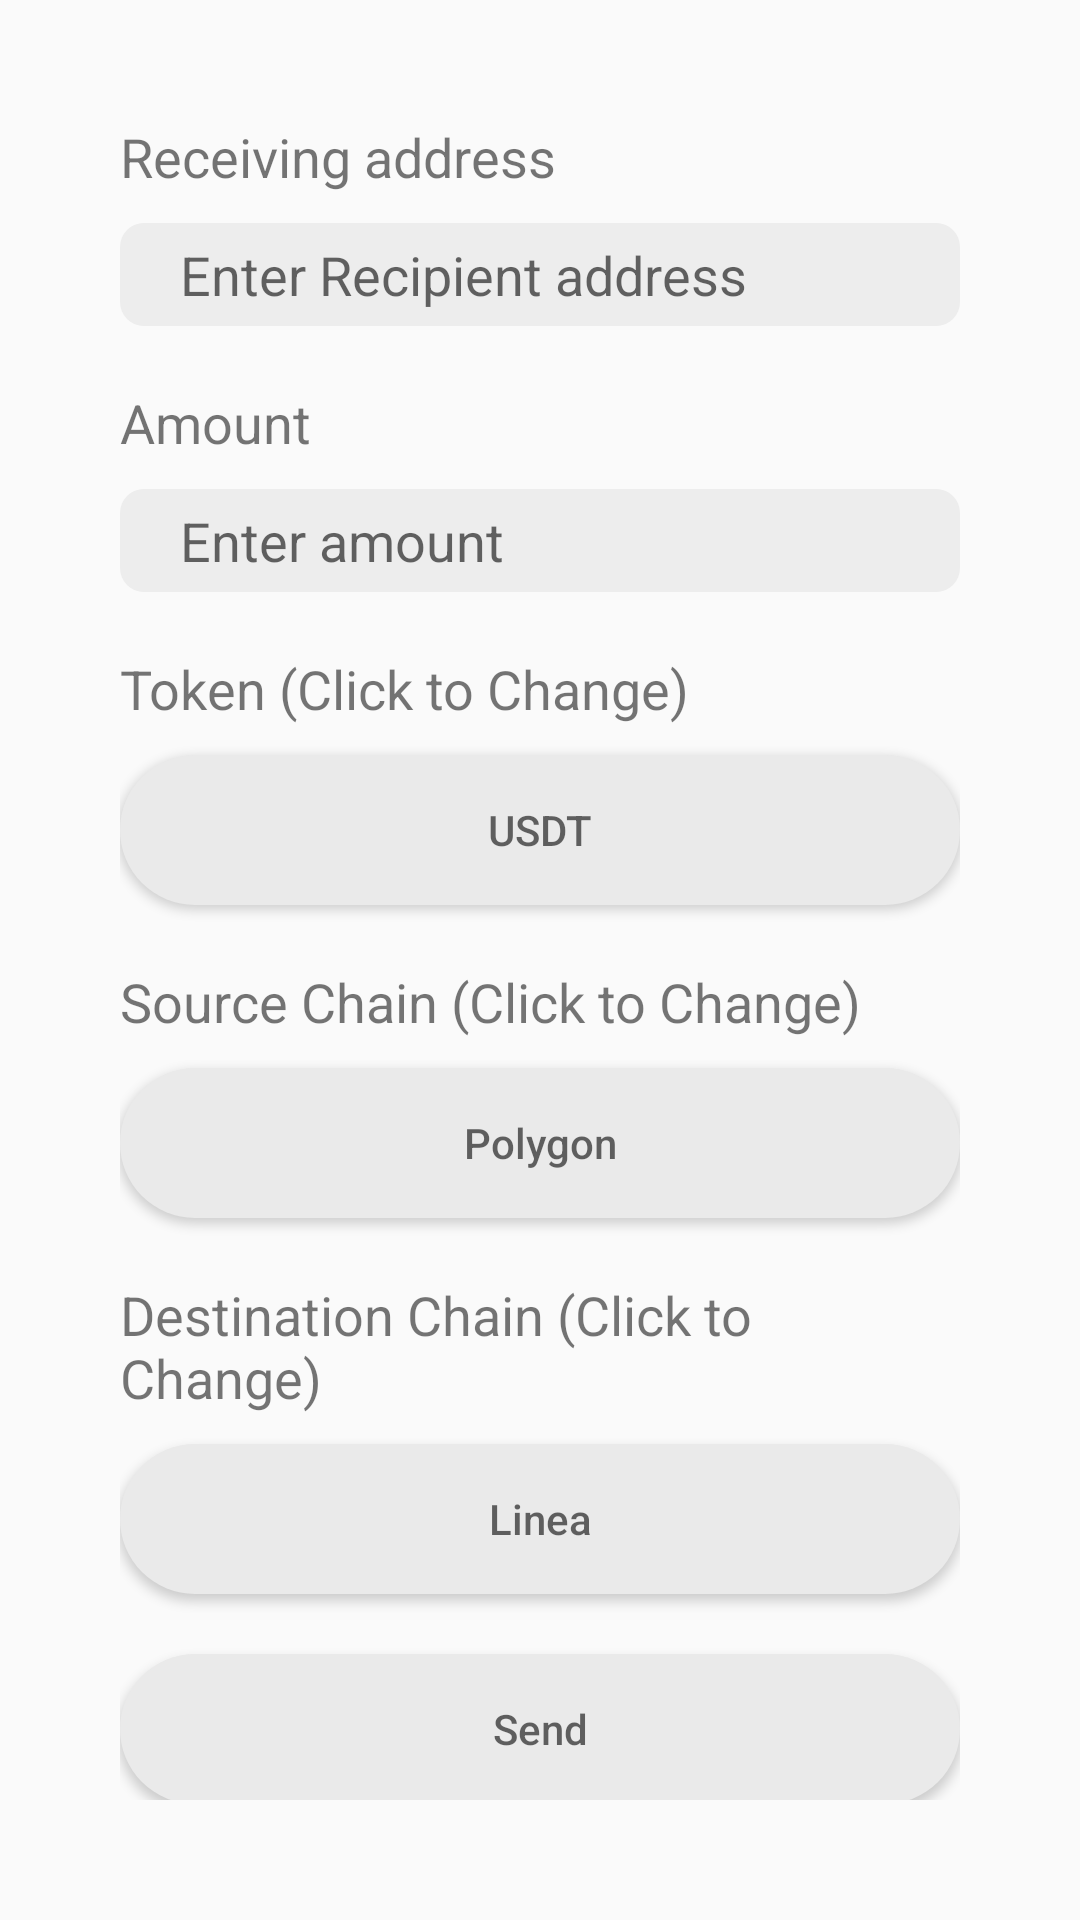

Produce the Android XML layout that renders to this screen, including the resource entries it uses.
<!-- AndroidManifest.xml: application theme Theme.Tracto -->
<!-- res/layout/sheet_send_tokens.xml -->
<?xml version="1.0" encoding="utf-8"?>
<RelativeLayout xmlns:android="http://schemas.android.com/apk/res/android"
    xmlns:app="http://schemas.android.com/apk/res-auto"
    xmlns:tools="http://schemas.android.com/tools"
    android:layout_width="match_parent"
    android:layout_height="match_parent">

    <LinearLayout
        android:layout_width="match_parent"
        android:layout_height="wrap_content"
        android:layout_below="@id/text_view_token_inr"
        android:layout_marginTop="40dp"
        android:layout_marginBottom="40dp"
        android:layout_marginHorizontal="40dp"
        android:orientation="vertical">

        <TextView
            android:layout_width="wrap_content"
            android:layout_height="wrap_content"
            android:text="Receiving address"
            android:textSize="18sp" />

        <EditText
            android:id="@+id/edit_text_receiving_address"
            android:layout_width="match_parent"
            android:layout_height="wrap_content"
            android:hint="Enter Recipient address"
            android:layout_marginTop="10dp"
            android:background="@drawable/basic_edit_text_background"
            android:paddingHorizontal="20dp"
            android:paddingVertical="5dp" />

        <TextView
            android:layout_width="wrap_content"
            android:layout_height="wrap_content"
            android:text="Amount"
            android:layout_marginTop="20dp"
            android:textSize="18sp" />

        <EditText
            android:id="@+id/edit_text_amount"
            android:layout_width="match_parent"
            android:layout_height="wrap_content"
            android:hint="Enter amount"
            android:layout_marginTop="10dp"
            android:background="@drawable/basic_edit_text_background"
            android:paddingHorizontal="20dp"
            android:paddingVertical="5dp" />

        <TextView
            android:layout_width="wrap_content"
            android:layout_height="wrap_content"
            android:text="Token (Click to Change)"
            android:layout_marginTop="20dp"
            android:textSize="18sp" />

        <Button
            android:id="@+id/button_token_change"
            android:layout_width="match_parent"
            android:layout_height="50dp"
            android:hint="USDT"
            android:layout_marginTop="10dp"
            android:background="@drawable/basic_button"
            android:backgroundTint="#EAEAEA"
            android:paddingHorizontal="20dp"
            android:layout_marginVertical="10dp"
            android:paddingVertical="5dp" />

        <TextView
            android:layout_width="wrap_content"
            android:layout_height="wrap_content"
            android:text="Source Chain (Click to Change)"
            android:layout_marginTop="10dp"
            android:textSize="18sp" />

        <Button
            android:id="@+id/button_source_chain"
            android:layout_width="match_parent"
            android:layout_height="50dp"
            android:hint="Polygon"
            android:layout_marginTop="10dp"
            android:background="@drawable/basic_button"
            android:backgroundTint="#EAEAEA"
            android:paddingHorizontal="20dp"
            android:layout_marginVertical="10dp"
            android:paddingVertical="5dp" />

        <TextView
            android:layout_width="wrap_content"
            android:layout_height="wrap_content"
            android:text="Destination Chain (Click to Change)"
            android:layout_marginTop="10dp"
            android:textSize="18sp" />

        <Button
            android:id="@+id/button_destination_chain"
            android:layout_width="match_parent"
            android:layout_height="50dp"
            android:hint="Linea"
            android:layout_marginTop="10dp"
            android:background="@drawable/basic_button"
            android:backgroundTint="#EAEAEA"
            android:paddingHorizontal="20dp"
            android:layout_marginVertical="10dp"
            android:paddingVertical="5dp" />

        <Button
            android:id="@+id/button_send"
            android:layout_width="match_parent"
            android:layout_height="50dp"
            android:hint="Send"
            android:layout_marginTop="30dp"
            android:background="@drawable/basic_button"
            android:backgroundTint="#EAEAEA"
            android:paddingHorizontal="20dp"
            android:layout_marginVertical="10dp"
            android:paddingVertical="5dp" />

    </LinearLayout>

</RelativeLayout>
<!-- resources referenced by this layout -->
<resources>
  <!-- drawable basic_button (drawable) -->
  <shape xmlns:android="http://schemas.android.com/apk/res/android">
      <corners android:radius="40dp"/> 
      <solid android:color="@color/design_default_color_on_primary"/> 
  </shape>
  <!-- drawable basic_edit_text_background (drawable) -->
  <shape xmlns:android="http://schemas.android.com/apk/res/android">
      <solid android:color="#EDEDED"/> 
      <corners android:radius="8dp"/> 
  </shape>
  <style name="Theme.Tracto" parent="Theme.AppCompat.DayNight.NoActionBar">
          
          <item name="colorPrimary">@color/white</item>
          <item name="colorPrimaryVariant">@color/white</item>
          <item name="colorOnPrimary">@color/white</item>
          
          <item name="colorSecondary">@color/teal_200</item>
          <item name="colorSecondaryVariant">@color/teal_700</item>
          <item name="colorOnSecondary">@color/black</item>
          
          <item name="android:statusBarColor">?attr/colorPrimaryVariant</item>
          
  
      </style>
  <!-- not gathered from this repository: default colours our renderer supplied (Android Studio template values) -->
  <color name="teal_200">#FF03DAC5</color>
  <color name="teal_700">#FF018786</color>
  <color name="black">#FF000000</color>
  <color name="white">#FFFFFFFF</color>
</resources>
